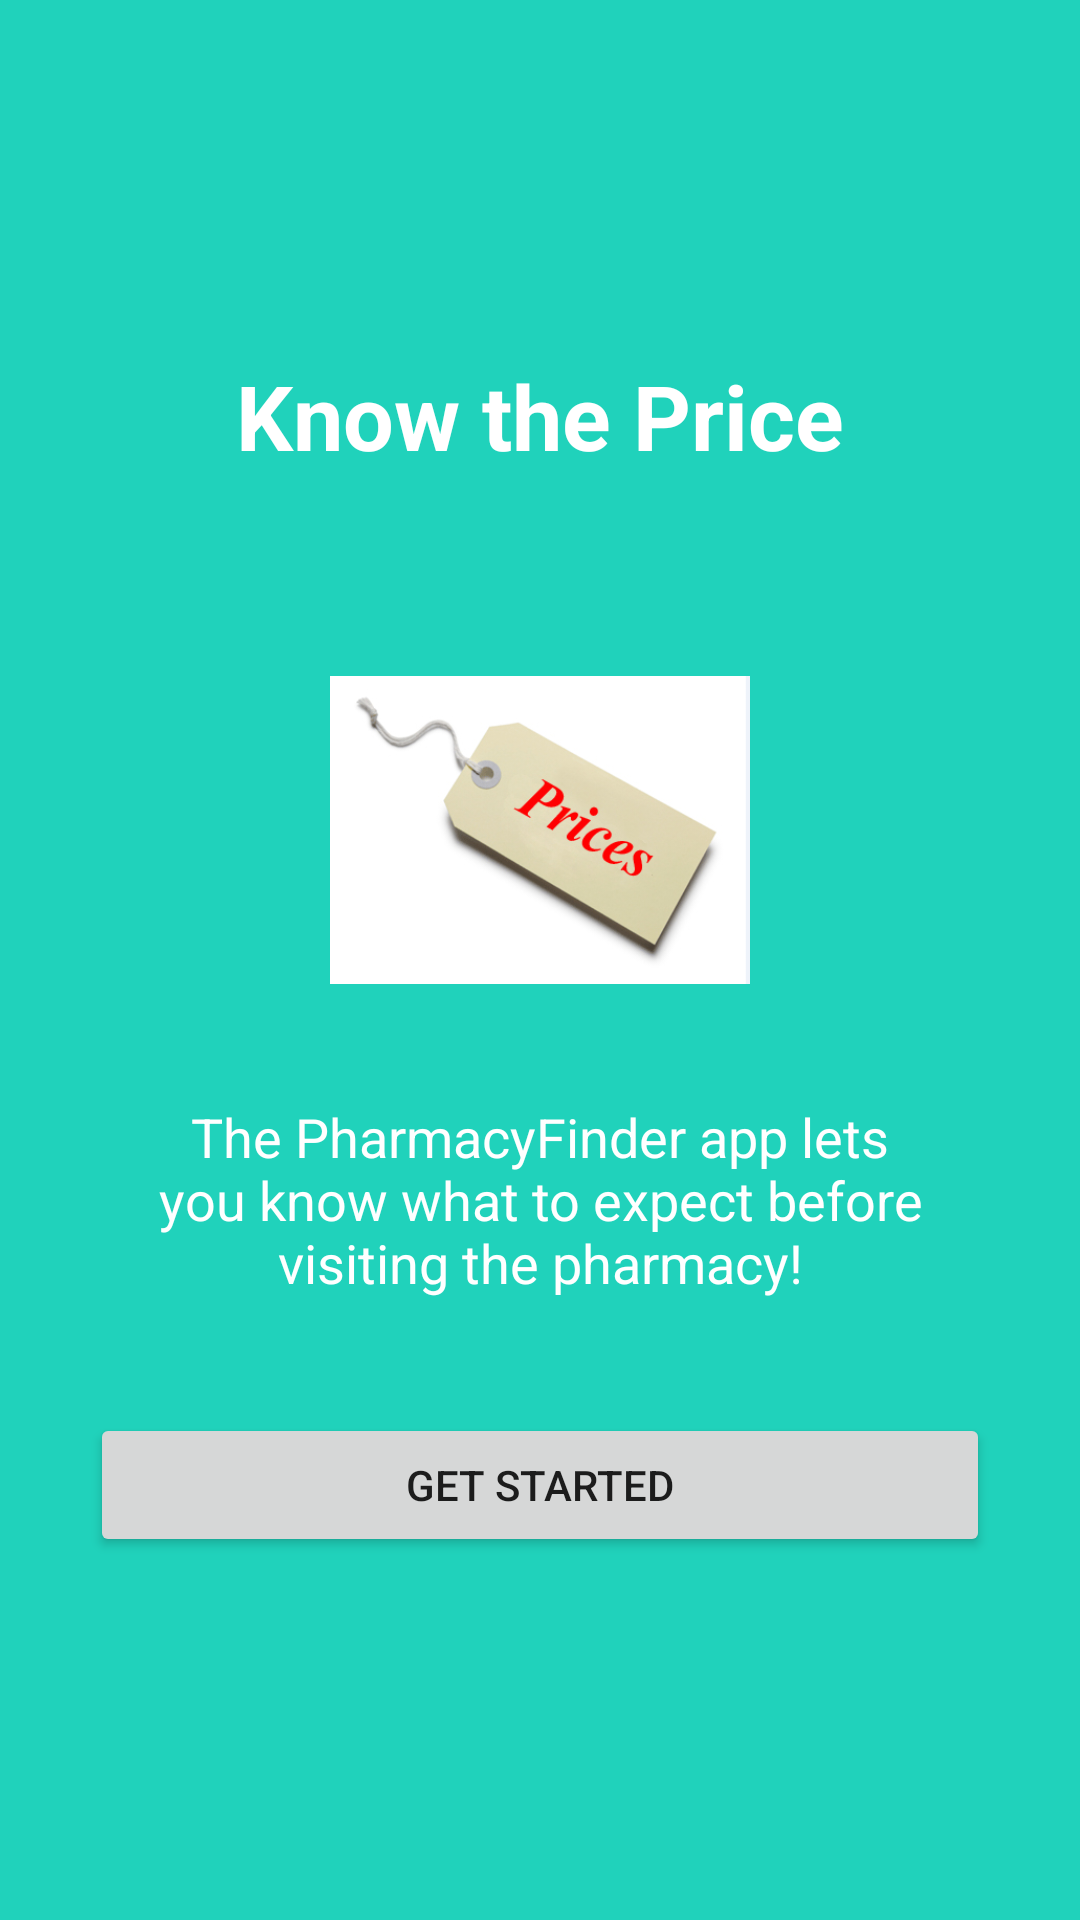

Reconstruct the res/layout file that produces this screen, plus the resources it refers to.
<!-- AndroidManifest.xml: application theme AppTheme -->
<!-- res/layout/intro_slide2.xml -->
<?xml version="1.0" encoding="utf-8"?>

<RelativeLayout xmlns:android="http://schemas.android.com/apk/res/android"
    android:layout_width="match_parent"
    android:layout_height="match_parent"
    android:background="@color/bg_screen2">

    <LinearLayout
        android:id="@+id/linearLayout"
        android:layout_width="wrap_content"
        android:layout_height="wrap_content"
        android:layout_centerInParent="true"
        android:gravity="center_horizontal"
        android:orientation="vertical">

        <ImageView
            android:layout_width="@dimen/img_width_height"
            android:layout_height="@dimen/img_width_height"
            android:src="@drawable/ic_food"/>

        <TextView
            android:layout_width="wrap_content"
            android:layout_height="wrap_content"
            android:layout_marginTop="20dp"
            android:paddingLeft="@dimen/desc_padding"
            android:paddingRight="@dimen/desc_padding"
            android:text="@string/slide2_desc"
            android:textAlignment="center"
            android:textColor="@android:color/white"
            android:textSize="18sp" />

    </LinearLayout>

    <TextView
        android:id="@+id/textView"
        android:layout_width="wrap_content"
        android:layout_height="wrap_content"
        android:padding="10dp"
        android:text="@string/slide2_title"
        android:textAlignment="center"
        android:textColor="@android:color/white"
        android:textSize="30sp"
        android:textStyle="bold"
        android:layout_marginBottom="38dp"
        android:layout_above="@+id/linearLayout"
        android:layout_alignEnd="@+id/button"
        android:layout_marginEnd="39dp" />

    <Button
        android:layout_width="match_parent"
        android:layout_height="wrap_content"
        android:layout_marginLeft="30dp"
        android:layout_marginRight="30dp"
        android:text="@string/get_started"
        android:layout_marginTop="38dp"
        android:layout_below="@+id/linearLayout"
        android:layout_alignParentEnd="true"
        android:id="@+id/button" />

</RelativeLayout>
<!-- resources referenced by this layout -->
<resources>
  <color name="bg_screen2">#20d2bb</color>
  <dimen name="desc_padding">40dp</dimen>
  <dimen name="img_width_height">140dp</dimen>
  <!-- drawable ic_food: png bitmap (drawable, 64914 bytes) -->
  <string name="get_started">Get Started</string>
  <string name="slide2_desc">The PharmacyFinder app lets you know what to expect before visiting the pharmacy!</string>
  <string name="slide2_title">Know the Price</string>
  <style name="AppTheme" parent="Theme.AppCompat.Light.DarkActionBar">
          
          <item name="colorPrimary">@color/colorPrimary</item>
          <item name="colorPrimaryDark">@color/colorPrimaryDark</item>
          <item name="colorAccent">@color/colorAccent</item>
          <item name="windowActionBar">false</item>
          <item name="windowNoTitle">true</item>
      </style>
  <color name="colorPrimary">#3F51B5</color>
  <color name="colorPrimaryDark">#303F9F</color>
  <color name="colorAccent">#FF4081</color>
</resources>
